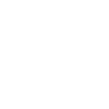
t = 0.00 s
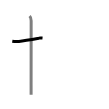
t = 1.50 s
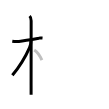
t = 3.25 s
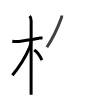
t = 4.75 s
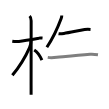
t = 6.50 s
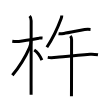
t = 8.00 s

The animated SVG that drew these frames (rendered in a browser with its animation timeline set to each time). Animation: 8 SMIL elements (animate=8); one cycle of 8.00 s.

<svg width="109px" height="109px" viewBox="0 0 px 109px" xmlns="http://www.w3.org/2000/svg" xmlns:xlink="http://www.w3.org/1999/xlink" xml:space="preserve" version="1.1"  baseProfile="full">
<path d="M12.28,41.22c2.2,0.35,4.4,0.42,6.62,0.19c5.37-0.63,14.51-2.26,20.01-3.24c1.1-0.3,2.47-0.15,3.61-0.05" style="fill:none;stroke:black;stroke-width:3;opacity:0">
  <animate attributeType="CSS" attributeName="opacity" from="0" to="1" begin="0s" dur="1s" repeatCount="0" fill="freeze" />
</path>
<path d="M29.61,16c1.13,1.13,1.54,2.62,1.54,4.67c0,0.77-0.04,44.71-0.05,64.83c0,4.58,0,7.93,0,9.25" style="fill:none;stroke:black;stroke-width:3;opacity:0">
  <animate attributeType="CSS" attributeName="opacity" from="0" to="1" begin="1s" dur="1s" repeatCount="0" fill="freeze" />
</path>
<path d="M30.94,41.03c0,1.97-0.78,5.24-1.39,6.61c-4.88,11.13-8.84,17.6-17.19,27.69" style="fill:none;stroke:black;stroke-width:3;opacity:0">
  <animate attributeType="CSS" attributeName="opacity" from="0" to="1" begin="2s" dur="1s" repeatCount="0" fill="freeze" />
</path>
<path d="M34.22,49.9c2.37,1.48,6.15,6.73,7.66,10.14" style="fill:none;stroke:black;stroke-width:3;opacity:0">
  <animate attributeType="CSS" attributeName="opacity" from="0" to="1" begin="3s" dur="1s" repeatCount="0" fill="freeze" />
</path>
<path d="M61.75,15.39c0,0.86-0.19,2.04-0.58,3.09C57.38,28.62,53.75,37,46.86,47.28" style="fill:none;stroke:black;stroke-width:3;opacity:0">
  <animate attributeType="CSS" attributeName="opacity" from="0" to="1" begin="4s" dur="1s" repeatCount="0" fill="freeze" />
</path>
<path d="M58.54,33.75c1.78,0.31,3.56,0.04,5.33-0.31c5.17-0.72,13.38-2.57,20.77-3.89c1.97-0.35,3.74-0.3,5.9-0.14" style="fill:none;stroke:black;stroke-width:3;opacity:0">
  <animate attributeType="CSS" attributeName="opacity" from="0" to="1" begin="5s" dur="1s" repeatCount="0" fill="freeze" />
</path>
<path d="M47.75,57.38c3.04,0.53,6.06,0.28,9.14-0.03c9.6-0.97,20.48-2.22,33.23-3.09c2.63-0.18,5.26,0.07,7.87,0.44" style="fill:none;stroke:black;stroke-width:3;opacity:0">
  <animate attributeType="CSS" attributeName="opacity" from="0" to="1" begin="6s" dur="1s" repeatCount="0" fill="freeze" />
</path>
<path d="M70.32,36.02c1.02,1.02,1.26,2.11,1.26,3.36c0,0.65-0.03,29.44-0.07,45.88c-0.01,5.43-0.03,9.54-0.05,10.88" style="fill:none;stroke:black;stroke-width:3;opacity:0">
  <animate attributeType="CSS" attributeName="opacity" from="0" to="1" begin="7s" dur="1s" repeatCount="0" fill="freeze" />
</path>
</svg>
